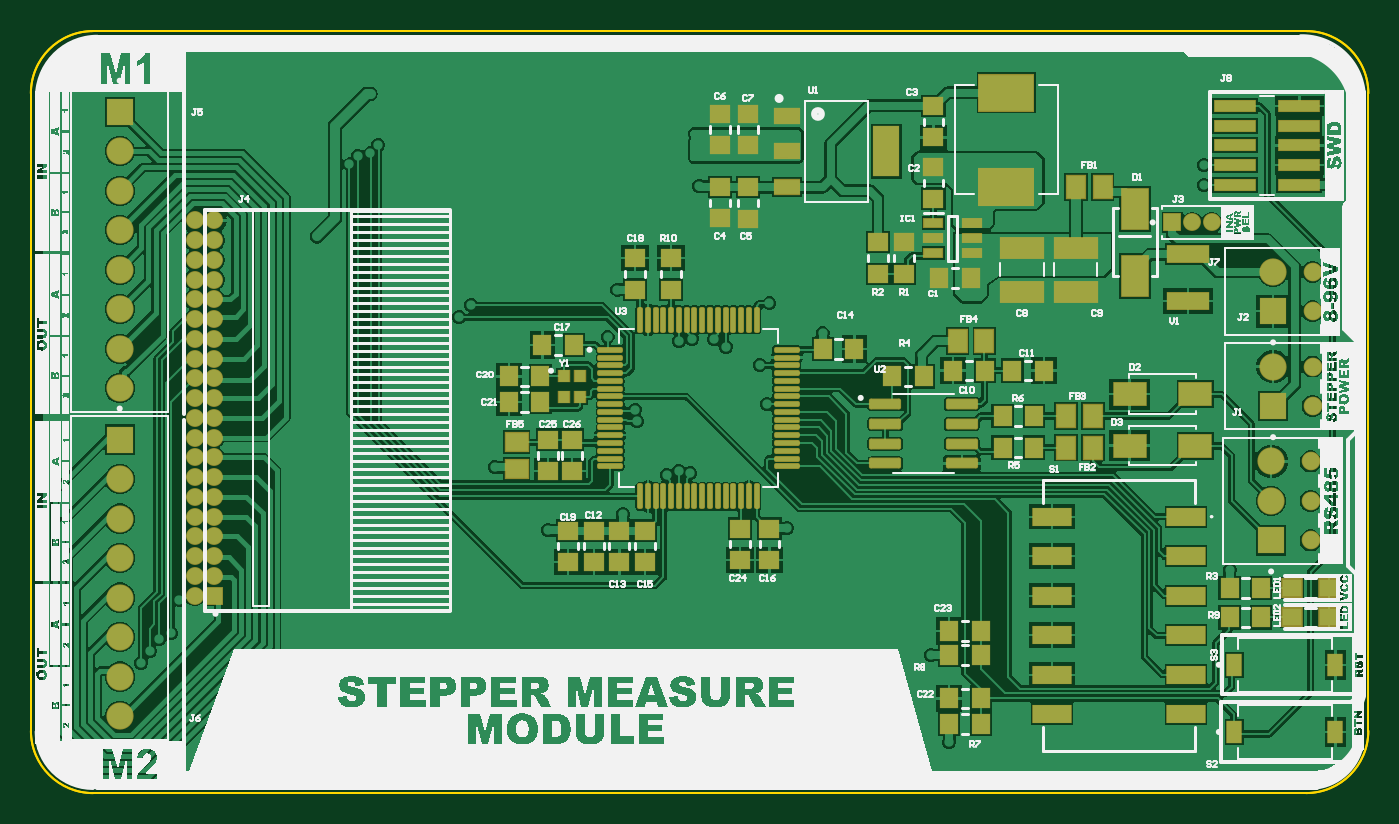
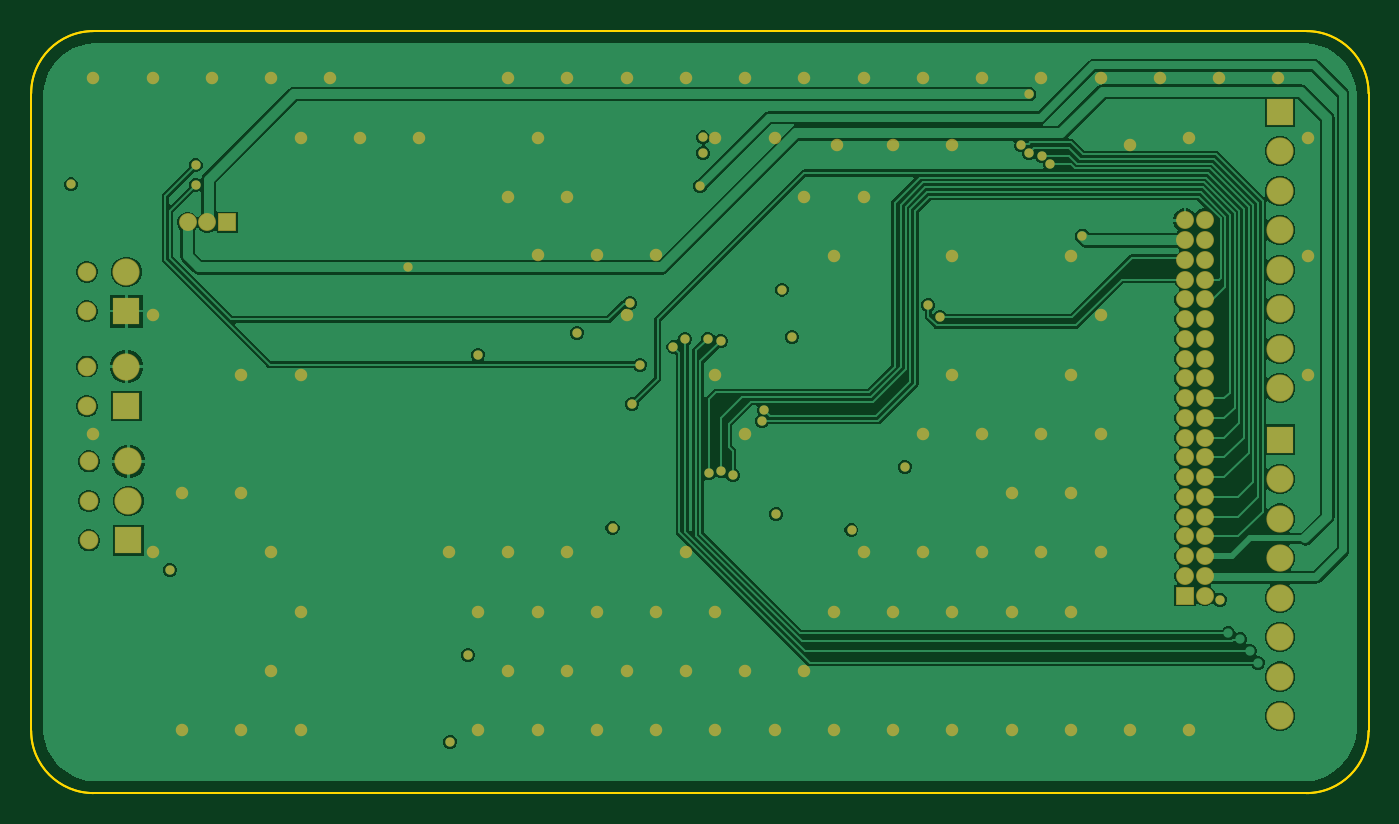
Circuit board: 9 layer files. Board 86.0 x 49.0 mm.
- bottom_copper: stepper_measurement.GBL (35051 bytes)
- bottom_silk: stepper_measurement.GBO (268 bytes)
- paste: stepper_measurement.GBP (266 bytes)
- bottom_mask: stepper_measurement.GBS (4659 bytes)
- outline: stepper_measurement.GM1 (822 bytes)
- top_copper: stepper_measurement.GTL (77056 bytes)
- top_silk: stepper_measurement.GTO (206301 bytes)
- paste: stepper_measurement.GTP (5562 bytes)
- top_mask: stepper_measurement.GTS (7024 bytes)

=== bottom_copper: stepper_measurement.GBL (35051 bytes, source omitted) ===
=== bottom_silk: stepper_measurement.GBO ===
G04*
G04 #@! TF.GenerationSoftware,Altium Limited,Altium Designer,23.3.1 (30)*
G04*
G04 Layer_Color=32896*
%FSLAX24Y24*%
%MOIN*%
G70*
G04*
G04 #@! TF.SameCoordinates,E7BCD5BD-226D-4864-A43D-662A23EE15DB*
G04*
G04*
G04 #@! TF.FilePolarity,Positive*
G04*
G01*
G75*
M02*

=== paste: stepper_measurement.GBP ===
G04*
G04 #@! TF.GenerationSoftware,Altium Limited,Altium Designer,23.3.1 (30)*
G04*
G04 Layer_Color=128*
%FSLAX24Y24*%
%MOIN*%
G70*
G04*
G04 #@! TF.SameCoordinates,E7BCD5BD-226D-4864-A43D-662A23EE15DB*
G04*
G04*
G04 #@! TF.FilePolarity,Positive*
G04*
G01*
G75*
M02*

=== bottom_mask: stepper_measurement.GBS ===
G04*
G04 #@! TF.GenerationSoftware,Altium Limited,Altium Designer,23.3.1 (30)*
G04*
G04 Layer_Color=16711935*
%FSLAX24Y24*%
%MOIN*%
G70*
G04*
G04 #@! TF.SameCoordinates,E7BCD5BD-226D-4864-A43D-662A23EE15DB*
G04*
G04*
G04 #@! TF.FilePolarity,Negative*
G04*
G01*
G75*
%ADD57R,0.0689X0.0689*%
%ADD58C,0.0689*%
%ADD59C,0.0472*%
%ADD60R,0.0453X0.0453*%
%ADD61C,0.0453*%
%ADD62R,0.0453X0.0453*%
%ADD72C,0.0236*%
%ADD73C,0.0316*%
D57*
X2250Y8950D02*
D03*
X31450Y12200D02*
D03*
X31400Y6400D02*
D03*
X2250Y17250D02*
D03*
X31450Y9800D02*
D03*
D58*
X2250Y7950D02*
D03*
Y6950D02*
D03*
Y5950D02*
D03*
Y4950D02*
D03*
Y3950D02*
D03*
Y2950D02*
D03*
Y1950D02*
D03*
X31450Y13200D02*
D03*
X31400Y8400D02*
D03*
Y7400D02*
D03*
X2250Y16250D02*
D03*
Y15250D02*
D03*
Y14250D02*
D03*
Y13250D02*
D03*
Y12250D02*
D03*
Y11250D02*
D03*
Y10250D02*
D03*
X31450Y10800D02*
D03*
D59*
X32450Y13200D02*
D03*
Y12200D02*
D03*
X32400Y8400D02*
D03*
Y7400D02*
D03*
Y6400D02*
D03*
X32450Y10800D02*
D03*
Y9800D02*
D03*
D60*
X28900Y14450D02*
D03*
D61*
X29400D02*
D03*
X29900D02*
D03*
X4150Y5000D02*
D03*
X4650Y5500D02*
D03*
X4150D02*
D03*
X4650Y6000D02*
D03*
X4150D02*
D03*
X4650Y6500D02*
D03*
X4150D02*
D03*
X4650Y7000D02*
D03*
X4150D02*
D03*
X4650Y7500D02*
D03*
X4150D02*
D03*
X4650Y8000D02*
D03*
X4150D02*
D03*
X4650Y8500D02*
D03*
X4150D02*
D03*
X4650Y9000D02*
D03*
X4150D02*
D03*
X4650Y9500D02*
D03*
X4150D02*
D03*
X4650Y10000D02*
D03*
X4150D02*
D03*
X4650Y10500D02*
D03*
X4150D02*
D03*
X4650Y11000D02*
D03*
X4150D02*
D03*
X4650Y11500D02*
D03*
X4150D02*
D03*
X4650Y12000D02*
D03*
X4150D02*
D03*
X4650Y12500D02*
D03*
X4150D02*
D03*
X4650Y13000D02*
D03*
X4150D02*
D03*
X4650Y13500D02*
D03*
X4150D02*
D03*
X4650Y14000D02*
D03*
X4150D02*
D03*
X4650Y14500D02*
D03*
X4150D02*
D03*
D62*
X4650Y5000D02*
D03*
D72*
X8600Y17700D02*
D03*
X16924Y15368D02*
D03*
X8800Y16408D02*
D03*
X8595Y16195D02*
D03*
X16850Y16200D02*
D03*
X14600Y11550D02*
D03*
X14850Y12750D02*
D03*
X22550Y11100D02*
D03*
X19143Y6711D02*
D03*
X14993Y7061D02*
D03*
X13093Y6661D02*
D03*
X11743Y8261D02*
D03*
X32843Y15411D02*
D03*
X30350Y5650D02*
D03*
X22800Y3500D02*
D03*
X23250Y1300D02*
D03*
X20043Y11661D02*
D03*
X16850Y16600D02*
D03*
X10850Y12050D02*
D03*
X11150Y12350D02*
D03*
X18450Y10850D02*
D03*
X18700Y12400D02*
D03*
X29700Y15900D02*
D03*
Y15400D02*
D03*
X24314Y13319D02*
D03*
X16738Y11505D02*
D03*
X17600Y11300D02*
D03*
X17307Y11499D02*
D03*
X16100Y8050D02*
D03*
X16400Y8150D02*
D03*
X8068Y15918D02*
D03*
X8277Y16129D02*
D03*
X15356Y9414D02*
D03*
X15304Y9705D02*
D03*
X16700Y8100D02*
D03*
X18641Y9850D02*
D03*
X16400Y11450D02*
D03*
X3757Y4900D02*
D03*
X7250Y14100D02*
D03*
D73*
X1539Y13599D02*
D03*
X3789Y18099D02*
D03*
X1539Y10599D02*
D03*
X12039Y16408D02*
D03*
X10539D02*
D03*
X6039D02*
D03*
X1539Y16599D02*
D03*
X13465Y16408D02*
D03*
X15039Y16599D02*
D03*
X18039Y13621D02*
D03*
X19539D02*
D03*
X21039D02*
D03*
X32289Y18099D02*
D03*
Y9099D02*
D03*
X30789Y18099D02*
D03*
Y12099D02*
D03*
X30039Y7599D02*
D03*
X30789Y6099D02*
D03*
X30039Y1599D02*
D03*
X29289Y18099D02*
D03*
X28539Y10599D02*
D03*
Y7599D02*
D03*
Y1599D02*
D03*
X27789Y18099D02*
D03*
X27039Y16599D02*
D03*
Y10599D02*
D03*
X27789Y6099D02*
D03*
X27039Y4599D02*
D03*
X27789Y3099D02*
D03*
X27039Y1599D02*
D03*
X26289Y18099D02*
D03*
X25539Y16599D02*
D03*
X24039D02*
D03*
X23289Y6099D02*
D03*
X22539Y4599D02*
D03*
Y1599D02*
D03*
X21789Y18099D02*
D03*
X21039Y16599D02*
D03*
X21789Y15099D02*
D03*
Y6099D02*
D03*
X21039Y4599D02*
D03*
X21789Y3099D02*
D03*
X21039Y1599D02*
D03*
X20289Y18099D02*
D03*
Y15099D02*
D03*
Y6099D02*
D03*
X19539Y4599D02*
D03*
X20289Y3099D02*
D03*
X19539Y1599D02*
D03*
X18789Y18099D02*
D03*
Y12099D02*
D03*
X18039Y4599D02*
D03*
X18789Y3099D02*
D03*
X18039Y1599D02*
D03*
X17289Y18099D02*
D03*
X16539Y16599D02*
D03*
Y10599D02*
D03*
X17289Y6099D02*
D03*
X16539Y4599D02*
D03*
X17289Y3099D02*
D03*
X16539Y1599D02*
D03*
X15789Y18099D02*
D03*
Y9099D02*
D03*
Y3099D02*
D03*
X15039Y1599D02*
D03*
X14289Y18099D02*
D03*
Y15099D02*
D03*
X13539Y13599D02*
D03*
Y4599D02*
D03*
X14289Y3099D02*
D03*
X13539Y1599D02*
D03*
X12789Y18099D02*
D03*
Y15099D02*
D03*
Y6099D02*
D03*
X12039Y4599D02*
D03*
Y1599D02*
D03*
X11289Y18099D02*
D03*
X10539Y13599D02*
D03*
Y10599D02*
D03*
X11289Y9099D02*
D03*
Y6099D02*
D03*
X10539Y4599D02*
D03*
Y1599D02*
D03*
X9789Y18099D02*
D03*
Y9099D02*
D03*
X9039Y7599D02*
D03*
X9789Y6099D02*
D03*
X9039Y4599D02*
D03*
Y1599D02*
D03*
X8289Y18099D02*
D03*
X7539Y13599D02*
D03*
Y10599D02*
D03*
X8289Y9099D02*
D03*
X7539Y7599D02*
D03*
X8289Y6099D02*
D03*
X7539Y4599D02*
D03*
Y1599D02*
D03*
X6789Y18099D02*
D03*
Y12099D02*
D03*
Y9099D02*
D03*
Y6099D02*
D03*
X6039Y1599D02*
D03*
X5289Y18099D02*
D03*
X4539Y16599D02*
D03*
Y1599D02*
D03*
X2289Y18099D02*
D03*
M02*

=== outline: stepper_measurement.GM1 ===
G04*
G04 #@! TF.GenerationSoftware,Altium Limited,Altium Designer,23.3.1 (30)*
G04*
G04 Layer_Color=16711935*
%FSLAX24Y24*%
%MOIN*%
G70*
G04*
G04 #@! TF.SameCoordinates,E7BCD5BD-226D-4864-A43D-662A23EE15DB*
G04*
G04*
G04 #@! TF.FilePolarity,Positive*
G04*
G01*
G75*
%ADD14C,0.0050*%
D14*
X3Y1577D02*
G03*
X1577Y3I1575J0D01*
G01*
X32286D02*
G03*
X33861Y1577I0J1575D01*
G01*
Y17719D02*
G03*
X32286Y19294I-1575J0D01*
G01*
X1577D02*
G03*
X3Y17719I0J-1575D01*
G01*
X1577Y19294D02*
G03*
X3Y17719I0J-1575D01*
G01*
X33861D02*
G03*
X32286Y19294I-1575J0D01*
G01*
Y3D02*
G03*
X33861Y1577I0J1575D01*
G01*
X3D02*
G03*
X1577Y3I1575J0D01*
G01*
X32286D01*
X33861Y1577D02*
Y17719D01*
X1577Y19294D02*
X32286D01*
X3Y1577D02*
Y17719D01*
X1577Y19294D02*
X32286D01*
X33861Y1577D02*
Y17719D01*
X1577Y3D02*
X32286D01*
X3Y1577D02*
Y17719D01*
M02*

=== top_copper: stepper_measurement.GTL (77056 bytes, source omitted) ===
=== top_silk: stepper_measurement.GTO (206301 bytes, source omitted) ===
=== paste: stepper_measurement.GTP (5562 bytes, source omitted) ===
=== top_mask: stepper_measurement.GTS (7024 bytes, source omitted) ===
